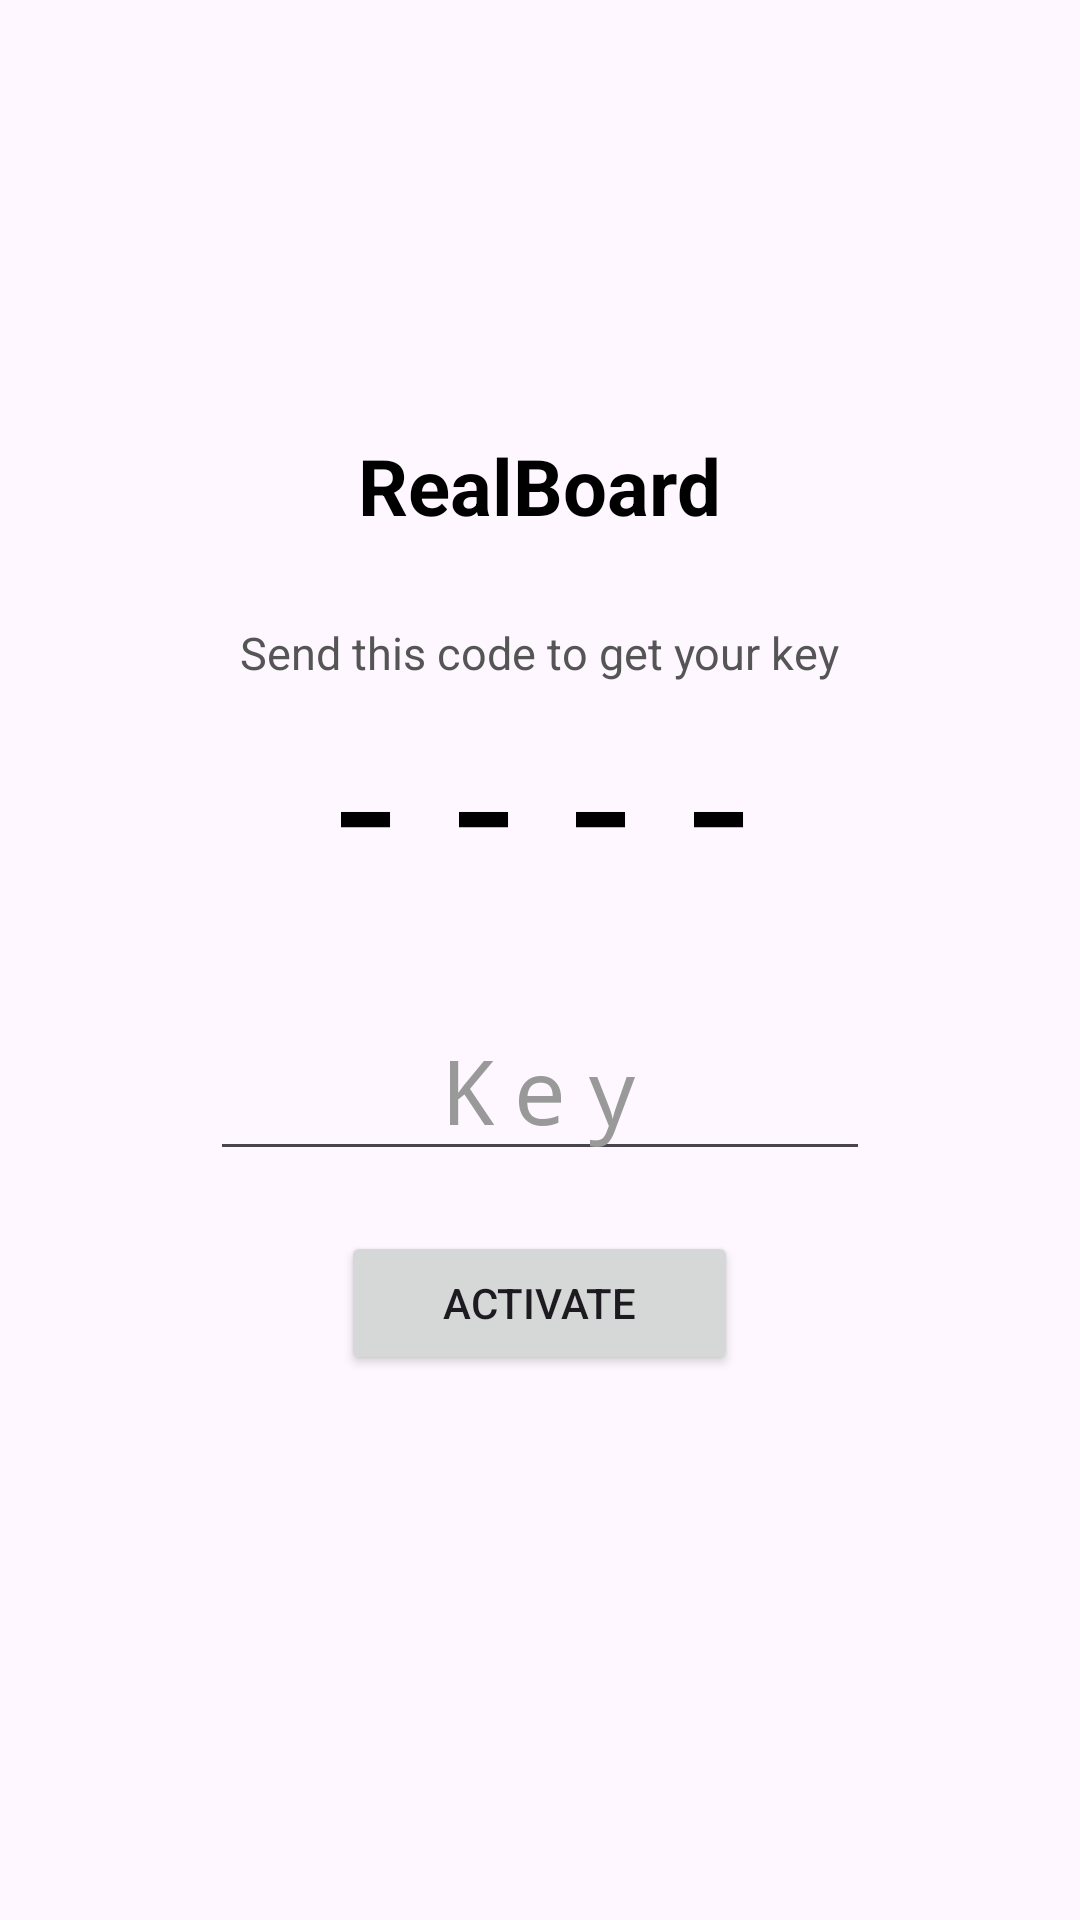

Android layout source for this screen:
<!-- AndroidManifest.xml: application theme Theme.NewDrawingApp -->
<!-- res/layout/activity_activation.xml -->
<?xml version="1.0" encoding="utf-8"?>
<LinearLayout xmlns:android="http://schemas.android.com/apk/res/android"
    android:layout_width="match_parent"
    android:layout_height="match_parent"
    android:orientation="vertical"
    android:gravity="center"
    android:padding="32dp">

    <TextView
        android:layout_width="wrap_content"
        android:layout_height="wrap_content"
        android:text="RealBoard"
        android:textColor="@android:color/black"
        android:textSize="26sp"
        android:textStyle="bold" />

    <TextView
        android:layout_width="wrap_content"
        android:layout_height="wrap_content"
        android:layout_marginTop="28dp"
        android:text="Send this code to get your key"
        android:textColor="#555555"
        android:textSize="15sp" />

    <TextView
        android:id="@+id/deviceCode"
        android:layout_width="wrap_content"
        android:layout_height="wrap_content"
        android:layout_marginTop="10dp"
        android:letterSpacing="0.25"
        android:text="----"
        android:textColor="@android:color/black"
        android:textSize="46sp"
        android:textStyle="bold"
        android:typeface="monospace" />

    <EditText
        android:id="@+id/keyInput"
        android:layout_width="220dp"
        android:layout_height="wrap_content"
        android:layout_marginTop="34dp"
        android:gravity="center"
        android:hint="Key"
        android:inputType="textCapCharacters|textNoSuggestions"
        android:letterSpacing="0.2"
        android:maxLength="4"
        android:textColor="@android:color/black"
        android:textColorHint="#999999"
        android:textSize="30sp"
        android:typeface="monospace" />

    <Button
        android:id="@+id/btnActivate"
        android:layout_width="wrap_content"
        android:layout_height="wrap_content"
        android:layout_marginTop="20dp"
        android:paddingLeft="34dp"
        android:paddingRight="34dp"
        android:text="Activate" />

    <TextView
        android:id="@+id/activationMsg"
        android:layout_width="wrap_content"
        android:layout_height="wrap_content"
        android:layout_marginTop="18dp"
        android:gravity="center"
        android:text=""
        android:textColor="#C62828"
        android:textSize="14sp" />

</LinearLayout>
<!-- resources referenced by this layout -->
<resources>
  <style name="Theme.NewDrawingApp" parent="Base.Theme.NewDrawingApp" />
  <style name="Base.Theme.NewDrawingApp" parent="Theme.Material3.DayNight.NoActionBar">
          
          
      </style>
</resources>
